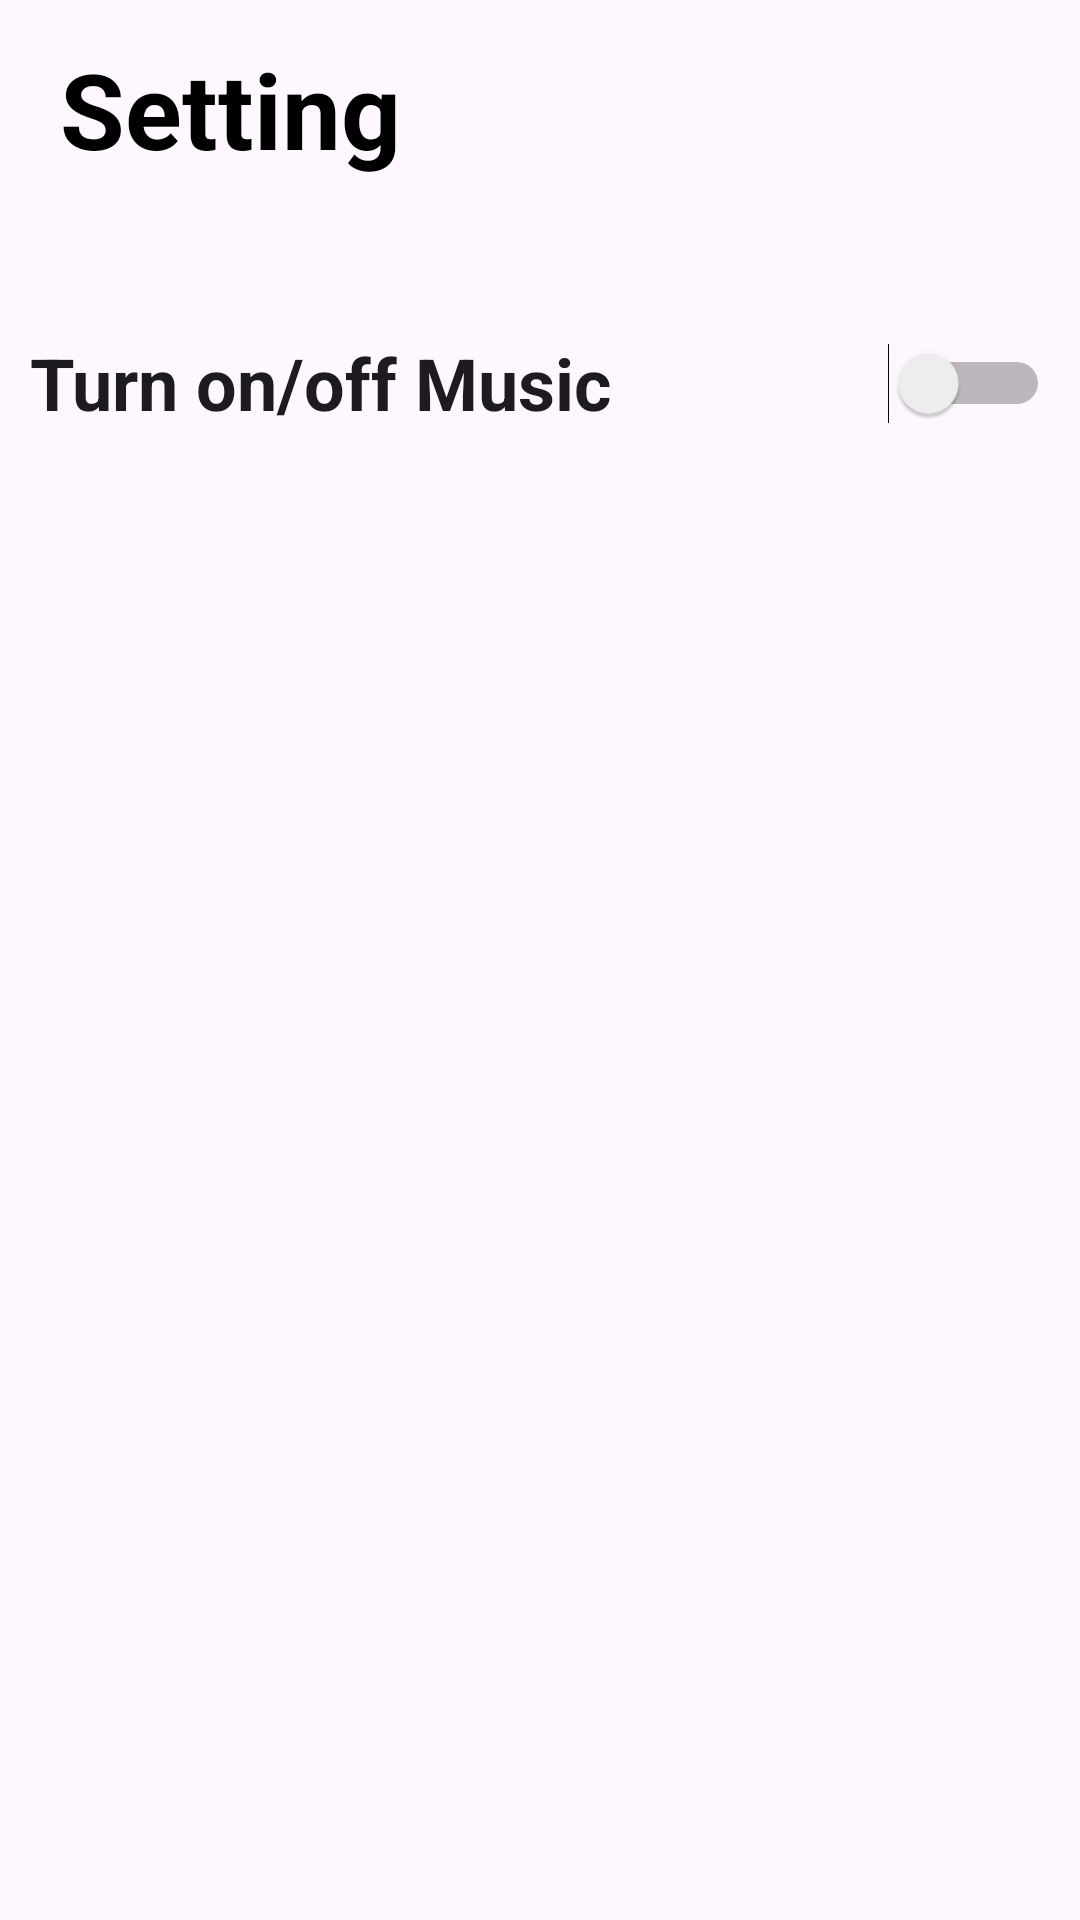

This screen was rendered from an Android layout file. Write that file and the resources it references.
<!-- AndroidManifest.xml: application theme Theme.Project_management_G1 -->
<!-- res/layout/setting.xml -->
<?xml version="1.0" encoding="utf-8"?>
<LinearLayout xmlns:android="http://schemas.android.com/apk/res/android"
    xmlns:app="http://schemas.android.com/apk/res-auto"
    xmlns:tools="http://schemas.android.com/tools"
    android:orientation="vertical"
    android:layout_width="match_parent"
    android:layout_height="match_parent"
    android:background="@drawable/ic_dialogbg">

    <LinearLayout
        android:layout_width="match_parent"
        android:layout_height="wrap_content"
        android:orientation="horizontal"
        app:layout_constraintStart_toStartOf="parent"
        app:layout_constraintTop_toTopOf="parent">

        <TextView
            android:id="@+id/SettingsTitle"
            android:layout_width="wrap_content"
            android:layout_height="wrap_content"
            android:layout_marginStart="12dp"
            android:layout_marginTop="5dp"
            android:padding="8dp"
            android:text="Setting"
            android:textAlignment="viewStart"
            android:textColor="@color/black"
            android:textSize="35dp"
            android:textStyle="bold" />

        <ImageView
            android:id="@+id/cancelMusicButton"
            android:layout_width="54dp"
            android:layout_height="43dp"
            android:layout_marginLeft="205dp"
            android:layout_marginTop="8dp"
            android:src="@drawable/ic_baseline_clear_24" />

    </LinearLayout>

    <LinearLayout
        android:id="@+id/layout_taskName"
        android:orientation="vertical"
        android:layout_width="match_parent"
        android:layout_height="100dp"
        android:layout_marginTop="10dp"
        android:padding="10dp">
        <Switch
            android:id="@+id/musicSwitch"
            android:layout_width="match_parent"
            android:layout_height="match_parent"
            android:text="Turn on/off Music"
            android:textStyle="bold"
            android:textSize="24dp"
        />
    </LinearLayout>
</LinearLayout>
<!-- resources referenced by this layout -->
<resources>
  <color name="black">#FF000000</color>
  <!-- drawable ic_baseline_clear_24 (drawable) -->
  <vector
      android:height="24dp"
      android:tint="@color/black"
      android:viewportHeight="24"
      android:viewportWidth="24"
      android:width="24dp"
      xmlns:android="http://schemas.android.com/apk/res/android">
      <path
          android:fillColor="@android:color/white"
          android:pathData="M19,6.41L17.59,5 12,10.59 6.41,5 5,6.41 10.59,12 5,17.59 6.41,19 12,13.41 17.59,19 19,17.59 13.41,12z"/>
  </vector>
  <style name="Theme.Project_management_G1" parent="Base.Theme.Project_management_G1" />
  <style name="Base.Theme.Project_management_G1" parent="Theme.Material3.DayNight.NoActionBar">
          
          
      </style>
</resources>
